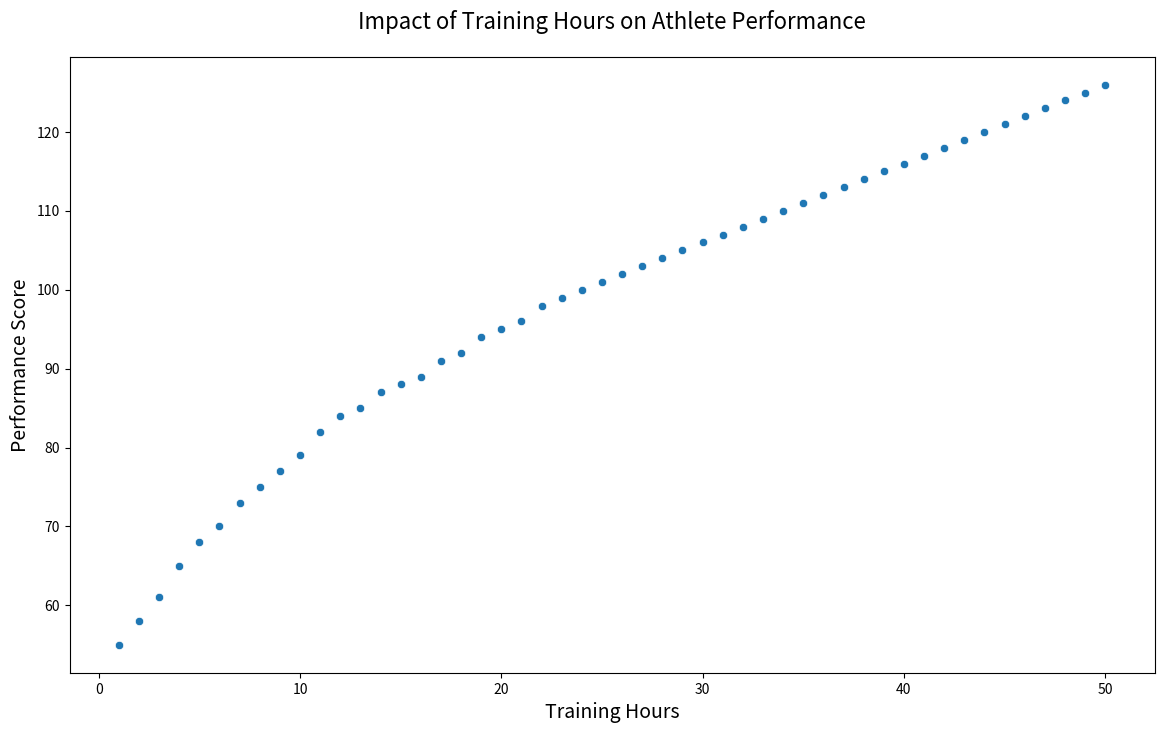

Python code for this plot:

import seaborn as sns
import pandas as pd
import matplotlib.pyplot as plt

# Creating a DataFrame from the provided data
data = {
    'AthleteID': range(1, 51),
    'TrainingHours': [1.0, 2.0, 3.0, 4.0, 5.0, 6.0, 7.0, 8.0, 9.0, 10.0, 11.0, 12.0, 13.0, 14.0, 15.0, 16.0, 17.0, 18.0, 19.0, 20.0, 21.0, 22.0, 23.0, 24.0, 25.0, 26.0, 27.0, 28.0, 29.0, 30.0, 31.0, 32.0, 33.0, 34.0, 35.0, 36.0, 37.0, 38.0, 39.0, 40.0, 41.0, 42.0, 43.0, 44.0, 45.0, 46.0, 47.0, 48.0, 49.0, 50.0],
    'PerformanceScore': [55, 58, 61, 65, 68, 70, 73, 75, 77, 79, 82, 84, 85, 87, 88, 89, 91, 92, 94, 95, 96, 98, 99, 100, 101, 102, 103, 104, 105, 106, 107, 108, 109, 110, 111, 112, 113, 114, 115, 116, 117, 118, 119, 120, 121, 122, 123, 124, 125, 126]
}

df = pd.DataFrame(data)

# Setting the figure size for the scatterplot
plt.figure(figsize=(14, 8))

# Plotting the scatterplot with a specific color scheme
sns.scatterplot(x='TrainingHours', y='PerformanceScore', data=df, color='#1f77b4')

# Set the chart title and labels
plt.title('Impact of Training Hours on Athlete Performance', fontsize=16, pad=20)
plt.xlabel('Training Hours', fontsize=14)
plt.ylabel('Performance Score', fontsize=14)

# Display the scatterplot
plt.show()
